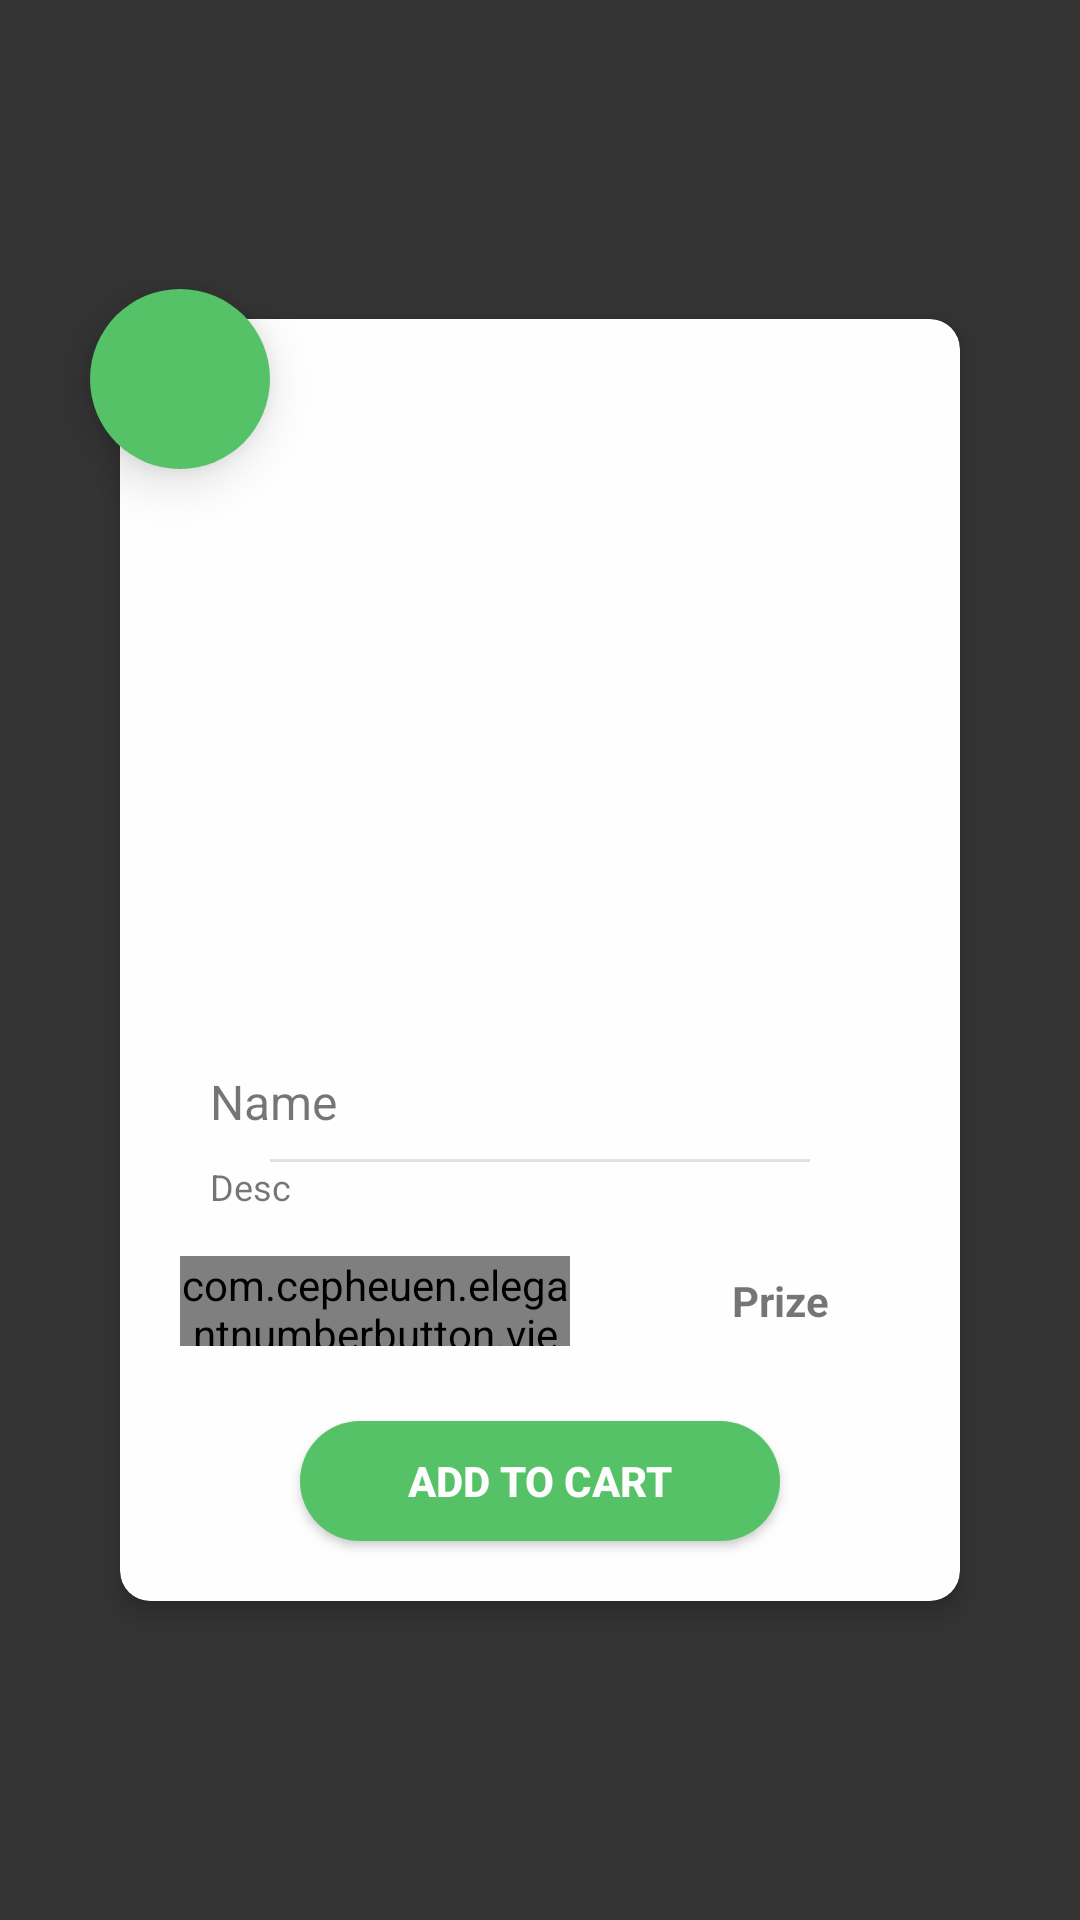

Android layout source for this screen:
<!-- AndroidManifest.xml: application theme AppTheme -->
<!-- res/layout/activity_product_details.xml -->
<?xml version="1.0" encoding="utf-8"?>
<RelativeLayout
    xmlns:android="http://schemas.android.com/apk/res/android"
    android:layout_width="match_parent"
    android:layout_height="match_parent"
    android:background="@color/fragment"
    android:gravity="center"
    android:id="@+id/fragment">

    <ImageButton
        android:layout_width="match_parent"
        android:layout_height="match_parent"
        android:clickable="false"
        android:background="@color/clalpha"/>

        <RelativeLayout
            xmlns:android="http://schemas.android.com/apk/res/android"
            android:layout_width="match_parent"
            android:layout_height="match_parent"
            android:background="@color/fragment"
            android:gravity="center">

    <ImageButton
        android:id="@+id/close"
        android:layout_width="60dp"
        android:layout_height="60dp"
        android:background="@drawable/prize"
        android:src="@mipmap/x"
        android:elevation="10dp" />


    <android.support.v7.widget.CardView xmlns:card_view="http://schemas.android.com/apk/res-auto"
        android:layout_width="280dp"
        android:layout_height="wrap_content"
        android:layout_margin="10dp"
        card_view:cardBackgroundColor="#FEFEFE"
        card_view:cardCornerRadius="10dp"
        card_view:cardElevation="5dp">

        <LinearLayout
            android:layout_width="match_parent"
            android:layout_height="wrap_content"
            android:gravity="center"
            android:orientation="vertical">

            <ImageView
                android:id="@+id/product_details_image"
                android:layout_width="200dp"
                android:layout_height="200dp"
                android:layout_margin="20dp"
                android:scaleType="centerCrop" />

            <TextView
                android:id="@+id/product_details_name"
                android:layout_width="match_parent"
                android:layout_height="40dp"
                android:paddingStart="30dp"
                android:paddingTop="10dp"
                android:text="Name"
                android:textSize="16sp" />

            <ImageView
                android:layout_width="180dp"
                android:layout_height="1dp"
                android:background="@color/clgrey"
                android:padding="1dp" />

            <TextView
                android:id="@+id/product_details_desc"
                android:layout_width="match_parent"
                android:layout_height="wrap_content"
                android:layout_marginBottom="10dp"
                android:paddingEnd="30dp"
                android:paddingStart="30dp"
                android:text="Desc"
                android:textSize="12sp" />


            <LinearLayout
                android:layout_width="match_parent"
                android:layout_height="40dp"
                android:gravity="center"
                android:orientation="horizontal">

                <com.cepheuen.elegantnumberbutton.view.ElegantNumberButton
                    card_view:initialNumber="1"
                    android:id="@+id/product_amount"
                    android:layout_width="130dp"
                    android:layout_height="30dp"
                    android:layout_marginBottom="18dp"
                    android:layout_marginLeft="20dp"
                    android:layout_marginTop="18dp"
                    android:background="@drawable/prize"
                    android:textSize="16sp" />

                <TextView
                    android:id="@+id/product_details_price"
                    android:layout_width="match_parent"
                    android:layout_height="wrap_content"
                    android:paddingEnd="10dp"
                    android:paddingStart="20dp"
                    android:text="Prize"
                    android:textStyle="bold"
                    android:textAlignment="center"/>

            </LinearLayout>



            
            
            
            
            
            
            
            
            
            

            
            
            
            
            
            
            

            <Button
                android:id="@+id/addToOrder"
                android:layout_width="160dp"
                android:layout_height="40dp"
                android:layout_margin="20dp"
                android:background="@drawable/prize"
                android:text="Add to cart"
                android:elevation="5dp"
                android:textColor="@color/font"
                android:textStyle="bold"/>

        </LinearLayout>
    </android.support.v7.widget.CardView>

        </RelativeLayout>
</RelativeLayout>
<!-- resources referenced by this layout -->
<resources>
  <color name="clalpha">#00ffffff</color>
  <color name="clgrey">#e2e2e2</color>
  <color name="font">#fdfdfd</color>
  <color name="fragment">#8a000000</color>
  <!-- drawable prize (drawable) -->
  <shape xmlns:android="http://schemas.android.com/apk/res/android">
  <solid android:color="@color/prize" />
      <corners android:radius="2000px" />
  </shape>
  <style name="AppTheme" parent="Theme.AppCompat.Light.NoActionBar">
          
          <item name="colorPrimary">@color/colorPrimary</item>
          <item name="colorPrimaryDark">@color/colorPrimaryDark</item>
          <item name="colorAccent">@color/colorAccent</item>
      </style>
  <color name="prize">#56c268</color>
  <color name="colorPrimary">#757575</color>
  <color name="colorPrimaryDark">#000000</color>
  <color name="colorAccent">#9c2229</color>
</resources>
